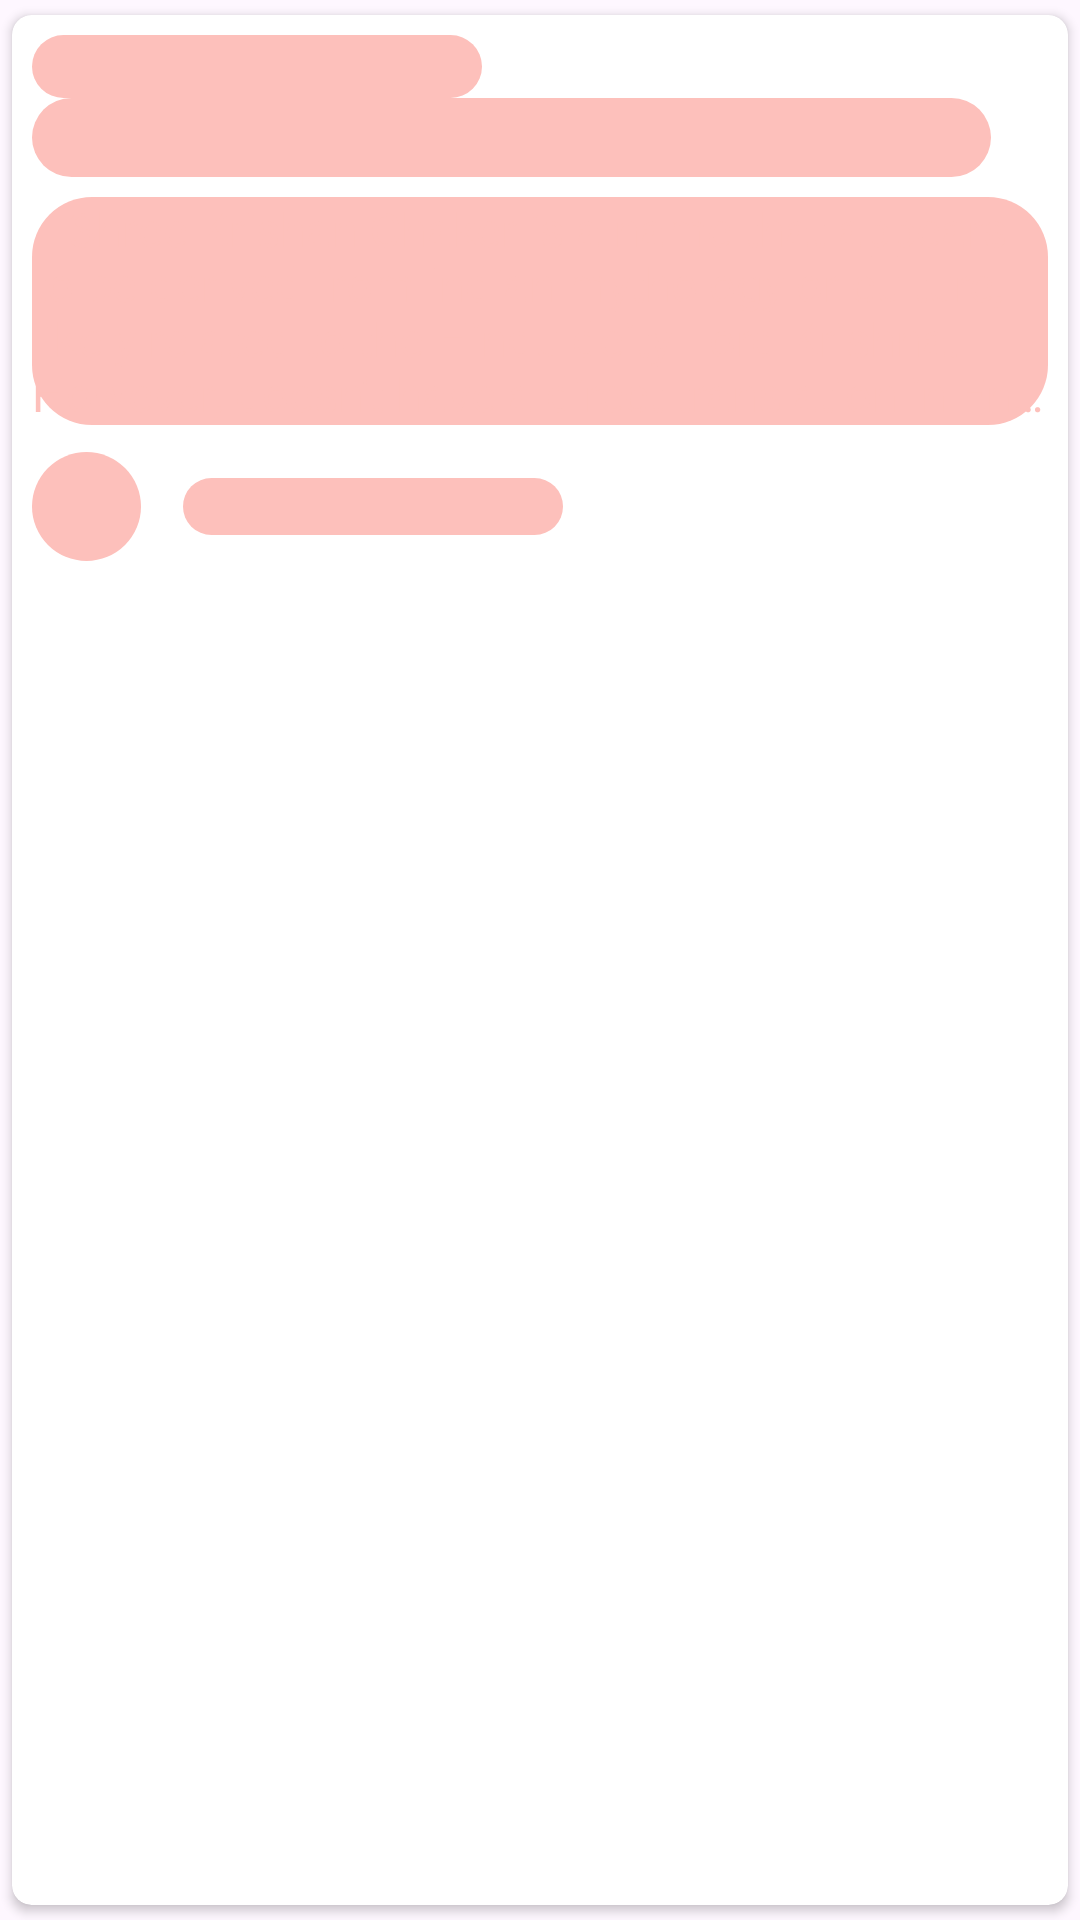

Reconstruct the res/layout file that produces this screen, plus the resources it refers to.
<!-- AndroidManifest.xml: application theme Theme.ShreeBhagavatGeeta -->
<!-- res/layout/simmer_iv_chapter.xml -->
<?xml version="1.0" encoding="utf-8"?>
<androidx.cardview.widget.CardView xmlns:android="http://schemas.android.com/apk/res/android"
    xmlns:tools="http://schemas.android.com/tools"
    android:layout_width="match_parent"
    android:layout_height="wrap_content"
    xmlns:app="http://schemas.android.com/apk/res-auto"
    android:elevation="@dimen/_2sdp"
    app:cardUseCompatPadding="true"
    android:clickable="true"
    android:focusable="true"
    app:cardCornerRadius="6.50dp">

    <androidx.constraintlayout.widget.ConstraintLayout
        android:layout_width="match_parent"
        android:layout_height="wrap_content">

        <LinearLayout
            android:id="@+id/linearLayout2"
            android:layout_width="match_parent"
            android:layout_height="wrap_content"
            android:clickable="true"
            android:focusable="true"
            android:orientation="vertical"
            android:padding="6.50dp"
            app:layout_constraintBottom_toBottomOf="parent"
            app:layout_constraintEnd_toEndOf="parent"
            app:layout_constraintStart_toStartOf="parent"
            app:layout_constraintTop_toTopOf="parent">

            <LinearLayout
                android:layout_width="match_parent"
                android:layout_height="wrap_content"
                android:orientation="horizontal"
                android:weightSum="1">

                <LinearLayout
                    android:layout_width="wrap_content"
                    android:layout_height="wrap_content"
                    android:layout_weight="0.9"
                    android:orientation="vertical">

                    <TextView
                        android:layout_width="150.00sp"
                        android:layout_height="wrap_content"
                        android:background="@drawable/bg_shimmer"
                        android:textSize="15.60dp"
                        android:textStyle="bold" />

                    <TextView
                        android:layout_width="match_parent"
                        android:layout_height="wrap_content"
                        android:background="@drawable/bg_shimmer"
                        android:textSize="19.60dp"
                        android:textStyle="bold" />
                </LinearLayout>


            </LinearLayout>

            <TextView
                android:id="@+id/tvChapterDescripation"
                android:layout_width="match_parent"
                android:layout_height="wrap_content"
                android:layout_marginTop="6.50dp"
                android:ellipsize="end"
                android:maxLines="4"
                android:text="   Shree Krishan Chaker is a name that appears to be derived from Indian mythology or culture, likely related to the Hindu deity Lord Krishna. However, doesn't have a direct translation in English in this context"
                android:textColor="@color/splash"
                android:background="@drawable/bg_shimmer"
                android:textSize="15.60sp" />

            <LinearLayout
                android:layout_width="match_parent"
                android:layout_height="wrap_content"
                android:layout_marginTop="9.10dp"
                android:orientation="horizontal">

                <TextView
                    android:layout_width="36.40dp"
                    android:layout_height="36.40dp"
                    android:background="@drawable/bg_shimmer" />



                <TextView
                    android:id="@+id/tvVerse"
                    android:layout_width="wrap_content"
                    android:layout_height="wrap_content"
                    android:layout_gravity="center"
                    android:layout_marginStart="13.90dp"
                    android:text="                                      "
                    android:textColor="@color/splash"
                    android:background="@drawable/bg_shimmer"
                    android:textStyle="bold" />

            </LinearLayout>

        </LinearLayout>


    </androidx.constraintlayout.widget.ConstraintLayout>


</androidx.cardview.widget.CardView>
<!-- resources referenced by this layout -->
<resources>
  <color name="splash">#FDC0BB</color>
  <!-- drawable bg_shimmer (drawable) -->
  <?xml version="1.0" encoding="utf-8"?>
  <shape xmlns:android="http://schemas.android.com/apk/res/android">
  <corners
      android:radius="20.00dp">
  </corners>
      <solid
          android:color="@color/splash">
      </solid>
  </shape>
  <style name="Theme.ShreeBhagavatGeeta" parent="Base.Theme.ShreeBhagavatGeeta" />
  <style name="Base.Theme.ShreeBhagavatGeeta" parent="Theme.Material3.DayNight.NoActionBar">
          
          
      </style>
</resources>
